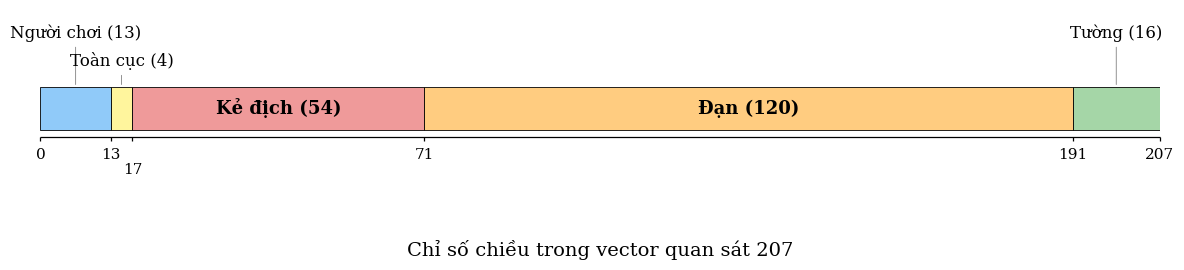

Recreate this plot in Python.
"""
Redraw fig:obs_breakdown from Chap2_Design.tex — horizontal stacked bar
showing 207-dim observation vector breakdown.
Output: figures/training/fig_obs_breakdown.{png,pdf}
"""

import matplotlib
matplotlib.use("Agg")
import matplotlib.pyplot as plt
import os

OUT = r"d:\Project\The Knight\Dự_án_công_nghệ (5)\figures\training"
os.makedirs(OUT, exist_ok=True)

plt.rcParams.update({
    "font.family": "serif",
    "axes.labelsize": 14,
})

groups = [
    ("Người chơi (13)",     13,  "#90CAF9"),  # blue
    ("Toàn cục (4)",         4,  "#FFF59D"),  # yellow
    ("Kẻ địch (54)",        54,  "#EF9A9A"),  # red
    ("Đạn (120)",          120,  "#FFCC80"),  # orange
    ("Tường (16)",          16,  "#A5D6A7"),  # green
]

fig, ax = plt.subplots(figsize=(12, 2.8))

# small-segment labels need to stagger to avoid overlap; we collect them first
small_idx = 0
left = 0
for label, width, color in groups:
    ax.barh(0, width, left=left, color=color, edgecolor="black", linewidth=0.6, height=0.6)
    # Label inside the bar if wide enough, else above with a leader line
    if width >= 30:
        ax.text(left + width / 2, 0, label, ha="center", va="center",
                fontsize=13, fontweight="bold")
    else:
        # small segments: stagger labels above the bar at two heights with a thin leader line
        y_label = 0.95 if small_idx % 2 == 0 else 0.55
        cx = left + width / 2
        ax.annotate(label,
                    xy=(cx, 0.3), xytext=(cx, y_label),
                    ha="center", va="bottom", fontsize=12,
                    arrowprops=dict(arrowstyle="-", color="gray", lw=0.6))
        small_idx += 1
    left += width

ax.set_xlim(0, 207)
ax.set_ylim(-1.2, 1.4)

# Hide ALL default spines + ticks; we draw a custom baseline below the bar
for spine in ("top", "right", "left", "bottom"):
    ax.spines[spine].set_visible(False)
ax.set_xticks([])
ax.set_yticks([])
ax.tick_params(left=False, bottom=False)

# Custom baseline (horizontal axis line) just below the bar
baseline_y = -0.40
ax.hlines(baseline_y, 0, 207, color="black", lw=0.9, clip_on=False)

# Tick marks at every label position
tick_positions = [0, 13, 17, 71, 191, 207]
for x in tick_positions:
    ax.vlines(x, baseline_y - 0.06, baseline_y, color="black", lw=0.9, clip_on=False)

# Tick labels — "13" and "17" close together so stagger them vertically
for x, lbl, y_off in [(0, "0", -0.16), (13, "13", -0.16), (17, "17", -0.38),
                       (71, "71", -0.16), (191, "191", -0.16), (207, "207", -0.16)]:
    ax.text(x, baseline_y + y_off, lbl, ha="center", va="top", fontsize=11)

ax.set_xlabel("Chỉ số chiều trong vector quan sát 207", labelpad=34)

fig.tight_layout()
for ext in ("png", "pdf"):
    fig.savefig(os.path.join(OUT, f"fig_obs_breakdown.{ext}"),
                dpi=250, bbox_inches="tight")
plt.close(fig)
print("saved fig_obs_breakdown")
